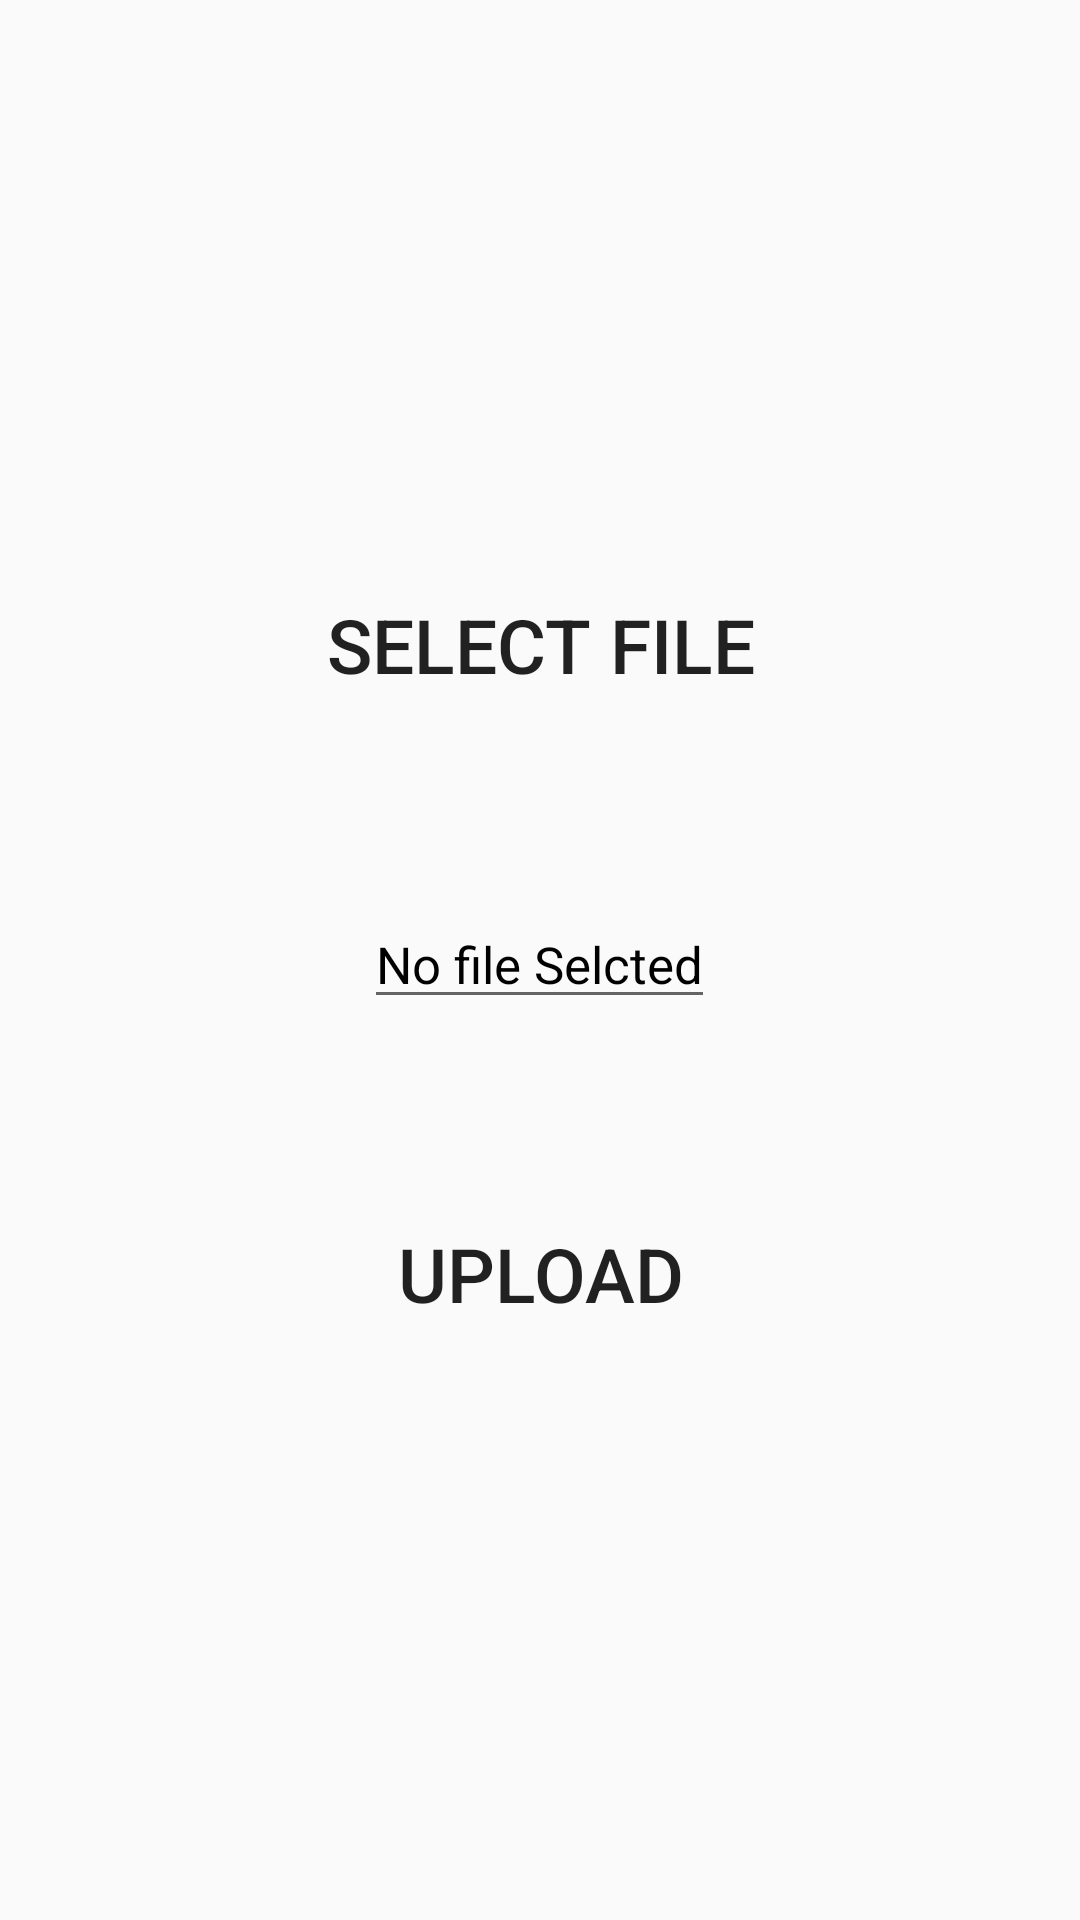

Reconstruct the res/layout file that produces this screen, plus the resources it refers to.
<!-- AndroidManifest.xml: application theme AppTheme -->
<!-- res/layout/activity_file_upload.xml -->
<?xml version="1.0" encoding="utf-8"?>
<LinearLayout xmlns:android="http://schemas.android.com/apk/res/android"
    xmlns:app="http://schemas.android.com/apk/res-auto"
    xmlns:tools="http://schemas.android.com/tools"
    android:layout_width="match_parent"
    android:layout_height="match_parent"
    android:orientation="vertical"
    android:gravity="center"
    tools:context=".FileUpload">

    <Button
        android:layout_width="180dp"
        android:layout_height="50dp"
        android:text="Select File"
        android:textSize="25sp"
        android:id="@+id/selectfile"
        android:background="@drawable/button_back"/>


    <EditText
        android:layout_width="wrap_content"
        android:layout_height="wrap_content"
        android:text="No file Selcted"
        android:layout_marginTop="60dp"
        android:textColor="@android:color/black"
        android:textSize="17sp"
        android:id="@+id/status"
    />


    <Button
        android:layout_width="180dp"
        android:layout_height="50dp"
        android:layout_marginTop="60dp"
        android:text="Upload"
        android:textSize="25sp"
        android:id="@+id/uploadfile"
        android:background="@drawable/button_back"/>


</LinearLayout>
<!-- resources referenced by this layout -->
<resources>
  <style name="AppTheme" parent="Theme.AppCompat.Light.NoActionBar">
          
  
          <item name="colorPrimary">@color/colorPrimary</item>
          <item name="colorPrimaryDark">@color/colorPrimaryDark</item>
          <item name="colorAccent">@color/colorAccent</item>
      </style>
  <color name="colorPrimary">#FF061E</color>
  <color name="colorPrimaryDark">#F44336</color>
  <color name="colorAccent">#03DAC5</color>
</resources>
